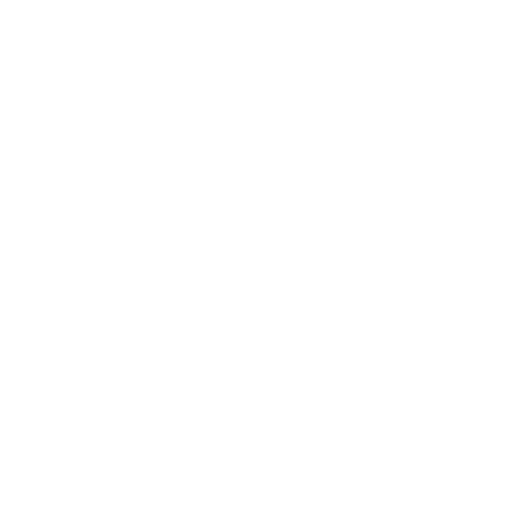
t = 0.00 s
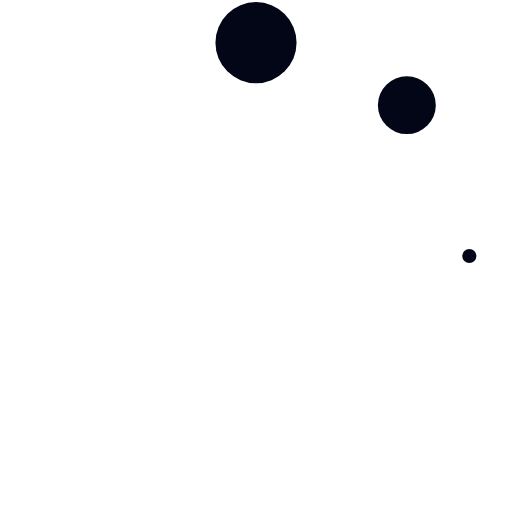
t = 0.29 s
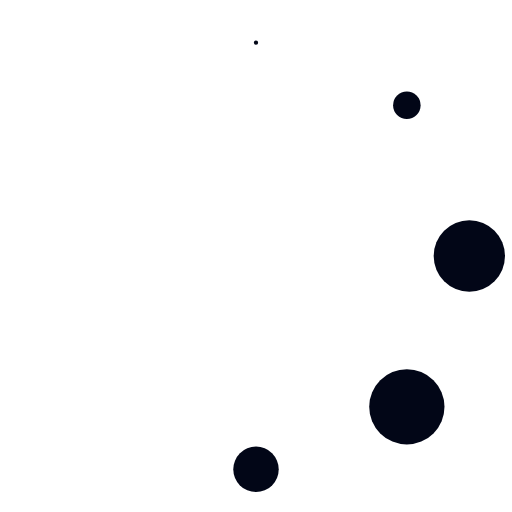
t = 0.63 s
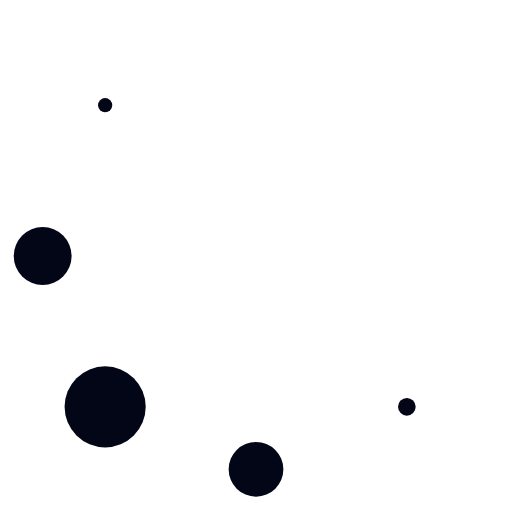
t = 0.92 s
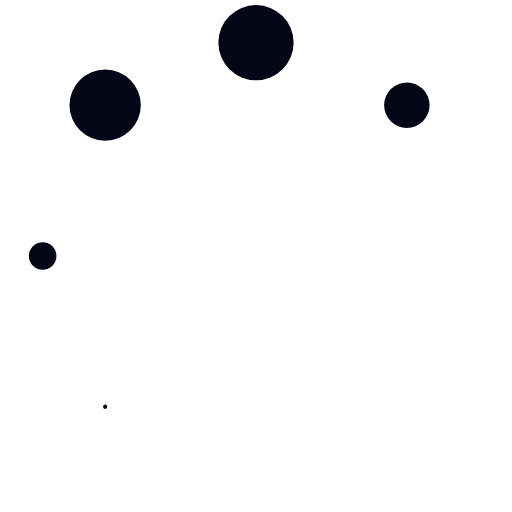
t = 1.25 s
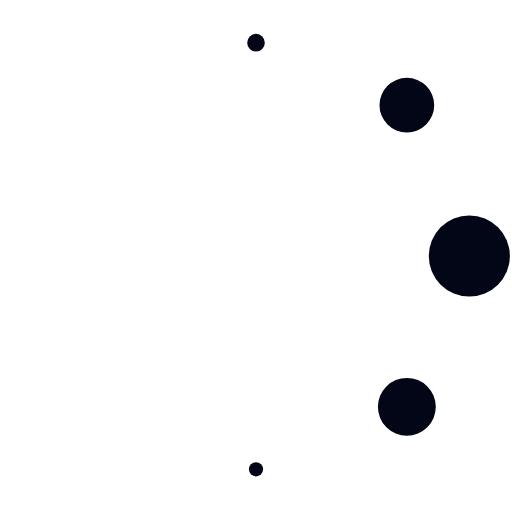
t = 1.54 s

The animated SVG that drew these frames (rendered in a browser with its animation timeline set to each time). Animation: 8 SMIL elements (animate=8); one cycle of 1.88 s, repeats indefinitely.

<svg xmlns="http://www.w3.org/2000/svg" width="24" height="24" viewBox="0 0 24 24">
	<circle cx="12" cy="2" r="0" fill="#020617">
		<animate attributeName="r" begin="0" calcMode="spline" dur="1s" keySplines="0.2 0.2 0.4 0.8;0.2 0.2 0.4 0.8;0.2 0.2 0.4 0.8" repeatCount="indefinite" values="0;2;0;0" />
	</circle>
	<circle cx="12" cy="2" r="0" fill="#020617" transform="rotate(45 12 12)">
		<animate attributeName="r" begin="0.125s" calcMode="spline" dur="1s" keySplines="0.2 0.2 0.4 0.8;0.2 0.2 0.4 0.8;0.2 0.2 0.4 0.8" repeatCount="indefinite" values="0;2;0;0" />
	</circle>
	<circle cx="12" cy="2" r="0" fill="#020617" transform="rotate(90 12 12)">
		<animate attributeName="r" begin="0.25s" calcMode="spline" dur="1s" keySplines="0.2 0.2 0.4 0.8;0.2 0.2 0.4 0.8;0.2 0.2 0.4 0.8" repeatCount="indefinite" values="0;2;0;0" />
	</circle>
	<circle cx="12" cy="2" r="0" fill="#020617" transform="rotate(135 12 12)">
		<animate attributeName="r" begin="0.375s" calcMode="spline" dur="1s" keySplines="0.2 0.2 0.4 0.8;0.2 0.2 0.4 0.8;0.2 0.2 0.4 0.8" repeatCount="indefinite" values="0;2;0;0" />
	</circle>
	<circle cx="12" cy="2" r="0" fill="#020617" transform="rotate(180 12 12)">
		<animate attributeName="r" begin="0.5s" calcMode="spline" dur="1s" keySplines="0.2 0.2 0.4 0.8;0.2 0.2 0.4 0.8;0.2 0.2 0.4 0.8" repeatCount="indefinite" values="0;2;0;0" />
	</circle>
	<circle cx="12" cy="2" r="0" fill="#020617" transform="rotate(225 12 12)">
		<animate attributeName="r" begin="0.625s" calcMode="spline" dur="1s" keySplines="0.2 0.2 0.4 0.8;0.2 0.2 0.4 0.8;0.2 0.2 0.4 0.8" repeatCount="indefinite" values="0;2;0;0" />
	</circle>
	<circle cx="12" cy="2" r="0" fill="#020617" transform="rotate(270 12 12)">
		<animate attributeName="r" begin="0.75s" calcMode="spline" dur="1s" keySplines="0.2 0.2 0.4 0.8;0.2 0.2 0.4 0.8;0.2 0.2 0.4 0.8" repeatCount="indefinite" values="0;2;0;0" />
	</circle>
	<circle cx="12" cy="2" r="0" fill="#020617" transform="rotate(315 12 12)">
		<animate attributeName="r" begin="0.875s" calcMode="spline" dur="1s" keySplines="0.2 0.2 0.4 0.8;0.2 0.2 0.4 0.8;0.2 0.2 0.4 0.8" repeatCount="indefinite" values="0;2;0;0" />
	</circle>
</svg>
